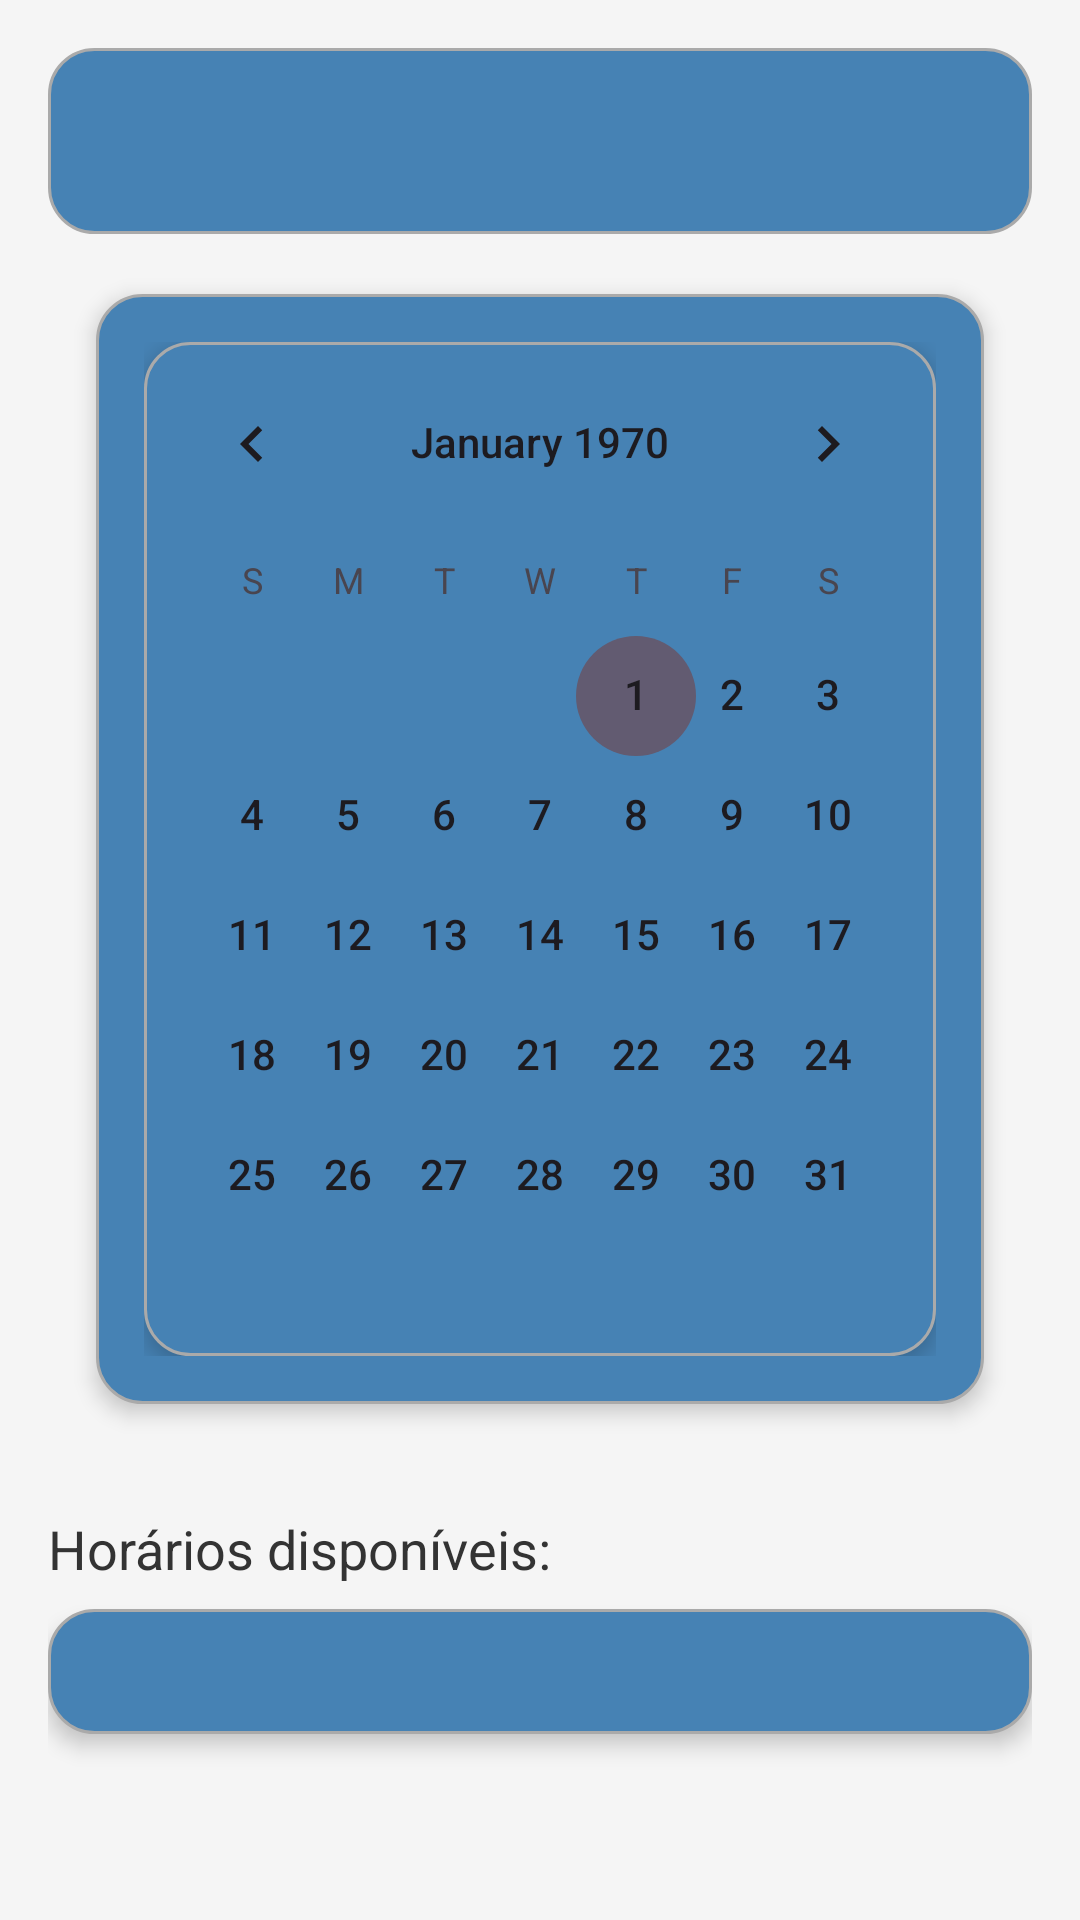

This screen was rendered from an Android layout file. Write that file and the resources it references.
<!-- AndroidManifest.xml: application theme Theme.AgendaOdonto -->
<!-- res/layout/activity_agendar_calendario.xml -->
<LinearLayout
    xmlns:android="http://schemas.android.com/apk/res/android"
    android:layout_width="match_parent"
    android:layout_height="match_parent"
    android:orientation="vertical"
    android:padding="16dp"
    android:background="#F5F5F5">

    
    <Spinner
        android:id="@+id/doctor_spinner"
        android:layout_width="match_parent"
        android:layout_height="62dp"
        android:layout_marginBottom="20dp"
        android:background="@drawable/rounded_corners"
        android:padding="10dp"
        android:textColor="@android:color/black" />

    
    <CalendarView
        android:id="@+id/calendarView"
        android:layout_width="wrap_content"
        android:layout_height="wrap_content"
        android:layout_gravity="center"
        android:layout_marginBottom="16dp"
        android:background="@drawable/rounded_corners"
        android:clickable="false"
        android:dateTextAppearance="@style/TextAppearance.AppCompat.Body2"
        android:defaultFocusHighlightEnabled="false"
        android:elevation="4dp"
        android:focusedMonthDateColor="#000000"
        android:padding="16dp"
        android:selectedWeekBackgroundColor="@color/black"
        android:textColor="#000000"
        android:weekNumberColor="#33000000"
        android:weekSeparatorLineColor="#19000000"

        />

    
    <TextView
        android:id="@+id/tv_available_times_label"
        android:layout_width="wrap_content"
        android:layout_height="wrap_content"
        android:text="Horários disponíveis:"
        android:textSize="18sp"
        android:textColor="#333333"
        android:layout_marginTop="20dp"
        android:layout_marginBottom="8dp"/>

    
    <TextView
        android:id="@+id/available_times"
        android:layout_width="match_parent"
        android:layout_height="wrap_content"
        android:background="@drawable/rounded_corners"
        android:elevation="4dp"
        android:padding="10dp"
        android:paddingLeft="16dp"
        android:paddingRight="16dp"
        android:textColor="@android:color/black"
        android:textSize="16sp" />


</LinearLayout>
<!-- resources referenced by this layout -->
<resources>
  <color name="black">#FF000000</color>
  <!-- drawable rounded_corners (drawable) -->
  <shape xmlns:android="http://schemas.android.com/apk/res/android">
      <solid android:color="@color/secondary" /> 
      <corners android:radius="15dp"/> 
      <padding android:left="8dp"
          android:top="8dp"
          android:right="8dp"
          android:bottom="8dp"/>
      <stroke android:width="1dp" android:color="@android:color/darker_gray" /> 
  </shape>
  <style name="Theme.AgendaOdonto" parent="Base.Theme.AgendaOdonto" />
  <color name="secondary">#4682B4</color>
  <style name="Base.Theme.AgendaOdonto" parent="Theme.Material3.Light.NoActionBar">
          <item name="android:windowBackground">@color/white</item>
          <item name="android:colorPrimary">@color/primary</item>
          <item name="android:colorSecondary">@color/secondary</item>
          <item name="android:textColor">@color/grey</item>
          <item name="android:textColorHint">@color/grey_lt</item>
          <item name="android:editTextColor">@color/grey</item>
          <item name="android:textAllCaps">false</item>
  
          <item name="colorOutline">@color/grey_lt</item>
          <item name="colorPrimary">@color/primary</item>
  
          <item name="boxStrokeErrorColor">@color/red</item>
  
          <item name="colorControlNormal">@color/white</item>
      </style>
  <color name="white">#FFFFFFFF</color>
  <color name="primary">#0077BC</color>
  <color name="grey_lt">#BBBBBB</color>
</resources>
